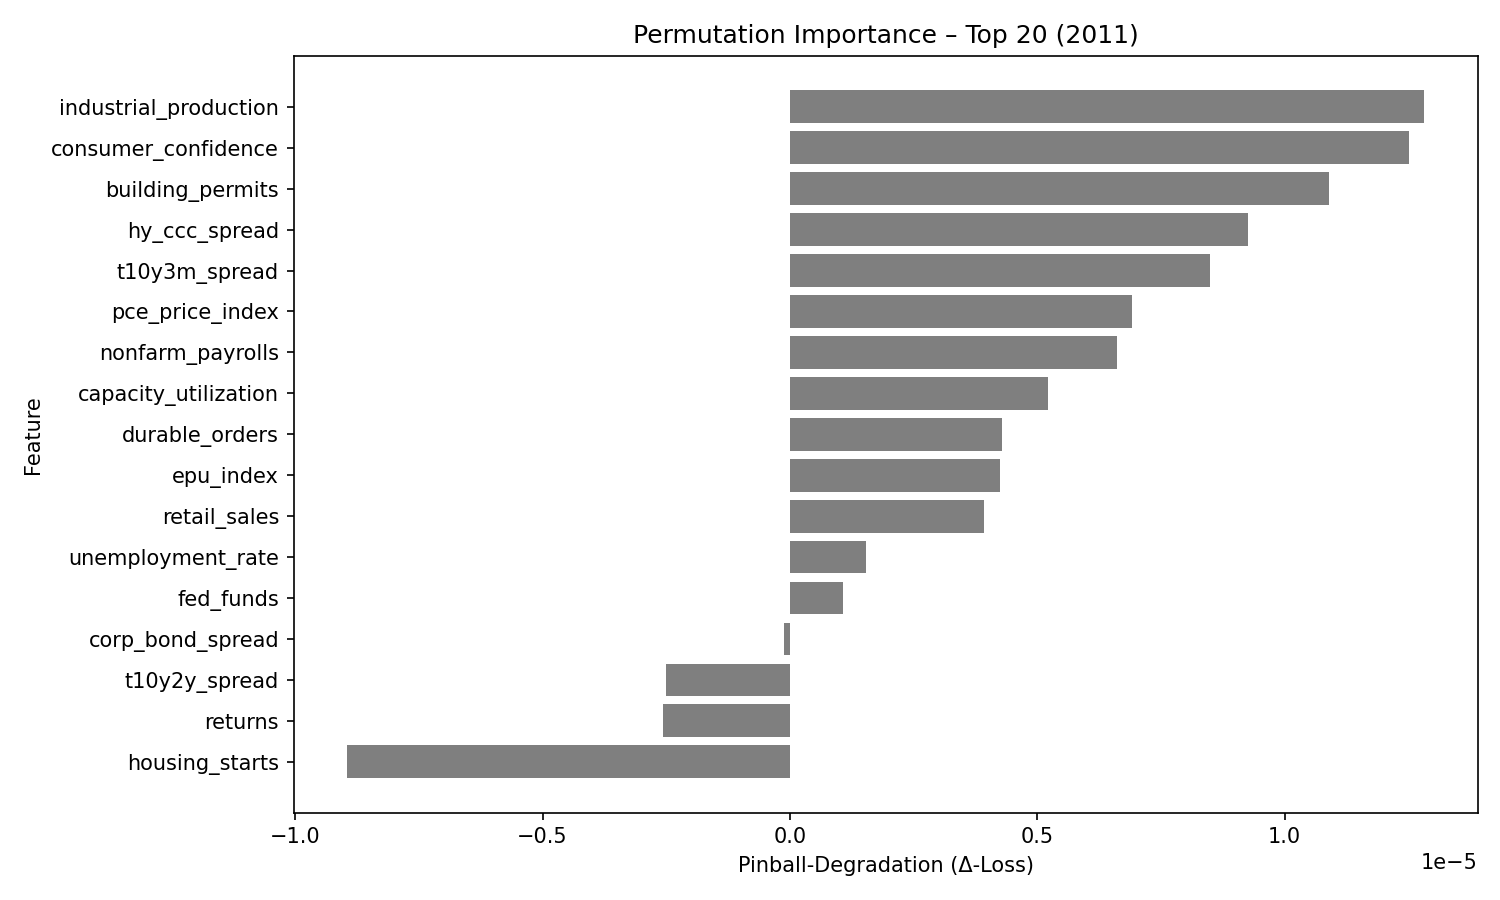

The table this chart was drawn from, first rows:
feature, pinball_degradation
industrial_production, 1.2813602e-05
consumer_confidence, 1.251651e-05
building_permits, 1.089368e-05
hy_ccc_spread, 9.262469e-06
t10y3m_spread, 8.48691e-06
pce_price_index, 6.9092494e-06
nonfarm_payrolls, 6.61565e-06
capacity_utilization, 5.2086543e-06
durable_orders, 4.2952597e-06
epu_index, 4.257541e-06
retail_sales, 3.91528e-06
unemployment_rate, 1.5348196e-06
fed_funds, 1.0679942e-06
corp_bond_spread, -1.2805685e-07
t10y2y_spread, -2.5127083e-06
returns, -2.5744084e-06
housing_starts, -8.9437235e-06
